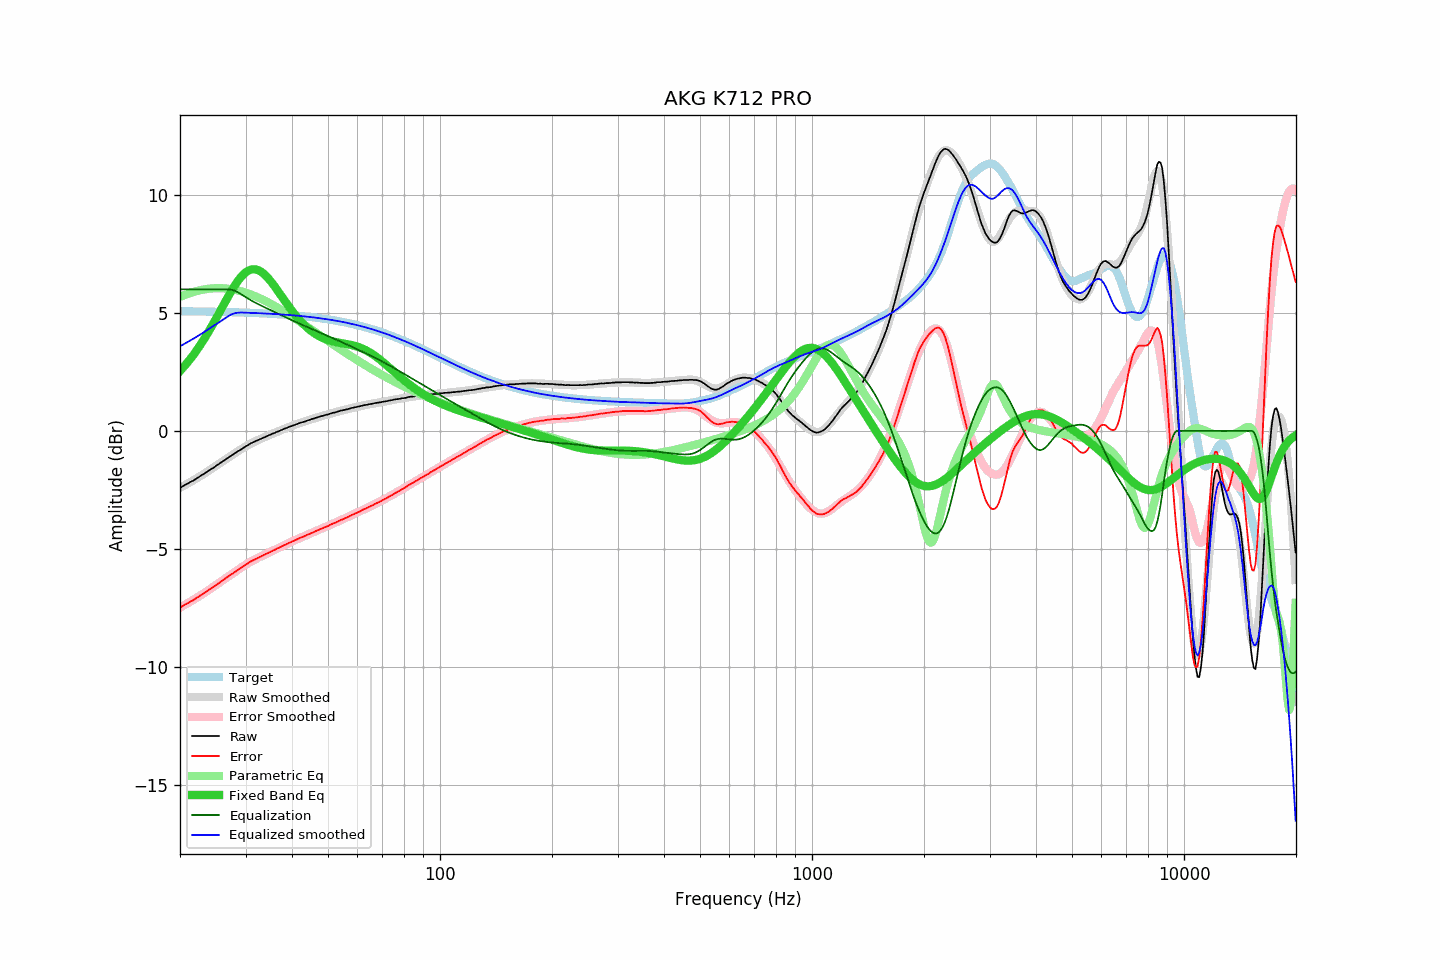

The file beside this chart, header and first rows:
frequency, raw, error, smoothed, error_smoothed, equalization, parametric_eq, equalized_raw, equalized_smoothed, target
20.00, -2.41, -7.49, -2.41, -7.48, 6.00, 2.54, 3.59, 3.59, 5.07
20.20, -2.37, -7.45, -2.37, -7.45, 6.00, 2.61, 3.63, 3.63, 5.07
20.40, -2.33, -7.41, -2.34, -7.41, 6.00, 2.69, 3.67, 3.66, 5.07
20.61, -2.29, -7.37, -2.30, -7.37, 6.00, 2.77, 3.71, 3.70, 5.07
20.81, -2.25, -7.32, -2.26, -7.33, 6.00, 2.85, 3.75, 3.74, 5.07
21.02, -2.22, -7.29, -2.22, -7.29, 6.00, 2.93, 3.78, 3.78, 5.07
21.23, -2.18, -7.25, -2.18, -7.25, 6.00, 3.01, 3.82, 3.82, 5.07
21.44, -2.14, -7.21, -2.14, -7.21, 6.00, 3.10, 3.86, 3.86, 5.07
21.66, -2.11, -7.18, -2.10, -7.17, 6.00, 3.19, 3.89, 3.90, 5.07
21.87, -2.07, -7.14, -2.06, -7.13, 6.00, 3.28, 3.93, 3.94, 5.07
22.09, -2.02, -7.09, -2.02, -7.09, 6.00, 3.38, 3.98, 3.98, 5.06
22.31, -1.98, -7.05, -1.98, -7.04, 6.00, 3.48, 4.02, 4.02, 5.06
22.54, -1.94, -7.01, -1.94, -7.00, 6.00, 3.58, 4.06, 4.06, 5.06
22.76, -1.89, -6.95, -1.90, -6.96, 6.00, 3.68, 4.11, 4.10, 5.06
22.99, -1.85, -6.91, -1.86, -6.91, 6.00, 3.78, 4.15, 4.14, 5.06
23.22, -1.81, -6.87, -1.81, -6.87, 6.00, 3.89, 4.19, 4.19, 5.06
23.45, -1.76, -6.82, -1.77, -6.83, 6.00, 4.00, 4.24, 4.23, 5.06
23.69, -1.72, -6.78, -1.72, -6.78, 6.00, 4.11, 4.28, 4.28, 5.06
23.92, -1.67, -6.73, -1.68, -6.73, 6.00, 4.23, 4.33, 4.32, 5.06
24.16, -1.63, -6.69, -1.64, -6.69, 6.00, 4.35, 4.37, 4.36, 5.05
24.40, -1.59, -6.65, -1.59, -6.64, 6.00, 4.46, 4.41, 4.41, 5.05
24.65, -1.55, -6.61, -1.55, -6.60, 6.00, 4.58, 4.45, 4.45, 5.05
24.89, -1.50, -6.55, -1.50, -6.55, 6.00, 4.71, 4.50, 4.50, 5.05
25.14, -1.45, -6.50, -1.45, -6.50, 6.00, 4.83, 4.55, 4.55, 5.05
25.39, -1.41, -6.46, -1.41, -6.45, 6.00, 4.95, 4.59, 4.59, 5.05
25.65, -1.36, -6.41, -1.36, -6.41, 6.00, 5.08, 4.64, 4.64, 5.05
25.91, -1.31, -6.36, -1.32, -6.36, 6.00, 5.20, 4.69, 4.68, 5.04
26.16, -1.27, -6.31, -1.27, -6.31, 6.00, 5.33, 4.73, 4.73, 5.04
26.43, -1.22, -6.26, -1.23, -6.27, 6.00, 5.45, 4.78, 4.77, 5.04
26.69, -1.17, -6.21, -1.18, -6.22, 6.00, 5.58, 4.83, 4.82, 5.04
26.96, -1.13, -6.17, -1.13, -6.17, 6.00, 5.70, 4.87, 4.87, 5.04
27.23, -1.08, -6.12, -1.09, -6.12, 5.99, 5.82, 4.91, 4.91, 5.03
27.50, -1.04, -6.08, -1.04, -6.08, 5.98, 5.93, 4.94, 4.94, 5.03
27.77, -1.00, -6.03, -1.00, -6.03, 5.96, 6.05, 4.96, 4.97, 5.03
28.05, -0.95, -5.98, -0.95, -5.98, 5.94, 6.16, 4.99, 4.99, 5.03
28.33, -0.91, -5.94, -0.91, -5.93, 5.91, 6.26, 5.00, 5.00, 5.03
28.62, -0.86, -5.89, -0.86, -5.89, 5.88, 6.35, 5.01, 5.01, 5.02
28.90, -0.82, -5.85, -0.82, -5.84, 5.84, 6.45, 5.01, 5.02, 5.02
29.19, -0.78, -5.80, -0.78, -5.80, 5.80, 6.53, 5.01, 5.02, 5.02
29.48, -0.73, -5.75, -0.73, -5.75, 5.75, 6.60, 5.02, 5.02, 5.02
29.78, -0.69, -5.71, -0.69, -5.71, 5.71, 6.67, 5.01, 5.01, 5.02
30.08, -0.64, -5.66, -0.65, -5.66, 5.66, 6.72, 5.02, 5.01, 5.01
30.38, -0.61, -5.62, -0.61, -5.62, 5.62, 6.77, 5.01, 5.01, 5.01
30.68, -0.56, -5.57, -0.57, -5.58, 5.58, 6.81, 5.02, 5.01, 5.01
30.99, -0.52, -5.53, -0.54, -5.54, 5.54, 6.83, 5.02, 5.00, 5.01
31.30, -0.49, -5.50, -0.50, -5.50, 5.50, 6.85, 5.01, 5.00, 5.00
31.61, -0.46, -5.46, -0.47, -5.47, 5.47, 6.85, 5.00, 5.00, 5.00
31.93, -0.43, -5.43, -0.43, -5.43, 5.43, 6.85, 5.00, 5.00, 5.00
32.24, -0.40, -5.40, -0.40, -5.39, 5.39, 6.83, 4.99, 4.99, 4.99
32.57, -0.37, -5.37, -0.37, -5.36, 5.36, 6.80, 4.99, 4.99, 4.99
32.89, -0.34, -5.33, -0.34, -5.33, 5.33, 6.76, 4.98, 4.99, 4.99
33.22, -0.31, -5.30, -0.31, -5.29, 5.29, 6.72, 4.98, 4.98, 4.98
33.55, -0.28, -5.26, -0.28, -5.26, 5.26, 6.66, 4.98, 4.98, 4.98
33.89, -0.25, -5.23, -0.25, -5.23, 5.23, 6.60, 4.97, 4.98, 4.98
34.23, -0.22, -5.20, -0.22, -5.20, 5.20, 6.53, 4.97, 4.97, 4.97
34.57, -0.19, -5.16, -0.19, -5.16, 5.16, 6.46, 4.97, 4.97, 4.97
34.92, -0.16, -5.13, -0.16, -5.13, 5.13, 6.38, 4.97, 4.97, 4.97
35.27, -0.13, -5.10, -0.14, -5.10, 5.10, 6.29, 4.96, 4.96, 4.96
35.62, -0.10, -5.06, -0.11, -5.06, 5.06, 6.20, 4.96, 4.96, 4.96
35.97, -0.08, -5.04, -0.08, -5.03, 5.03, 6.11, 4.95, 4.95, 4.96
... 635 more rows
